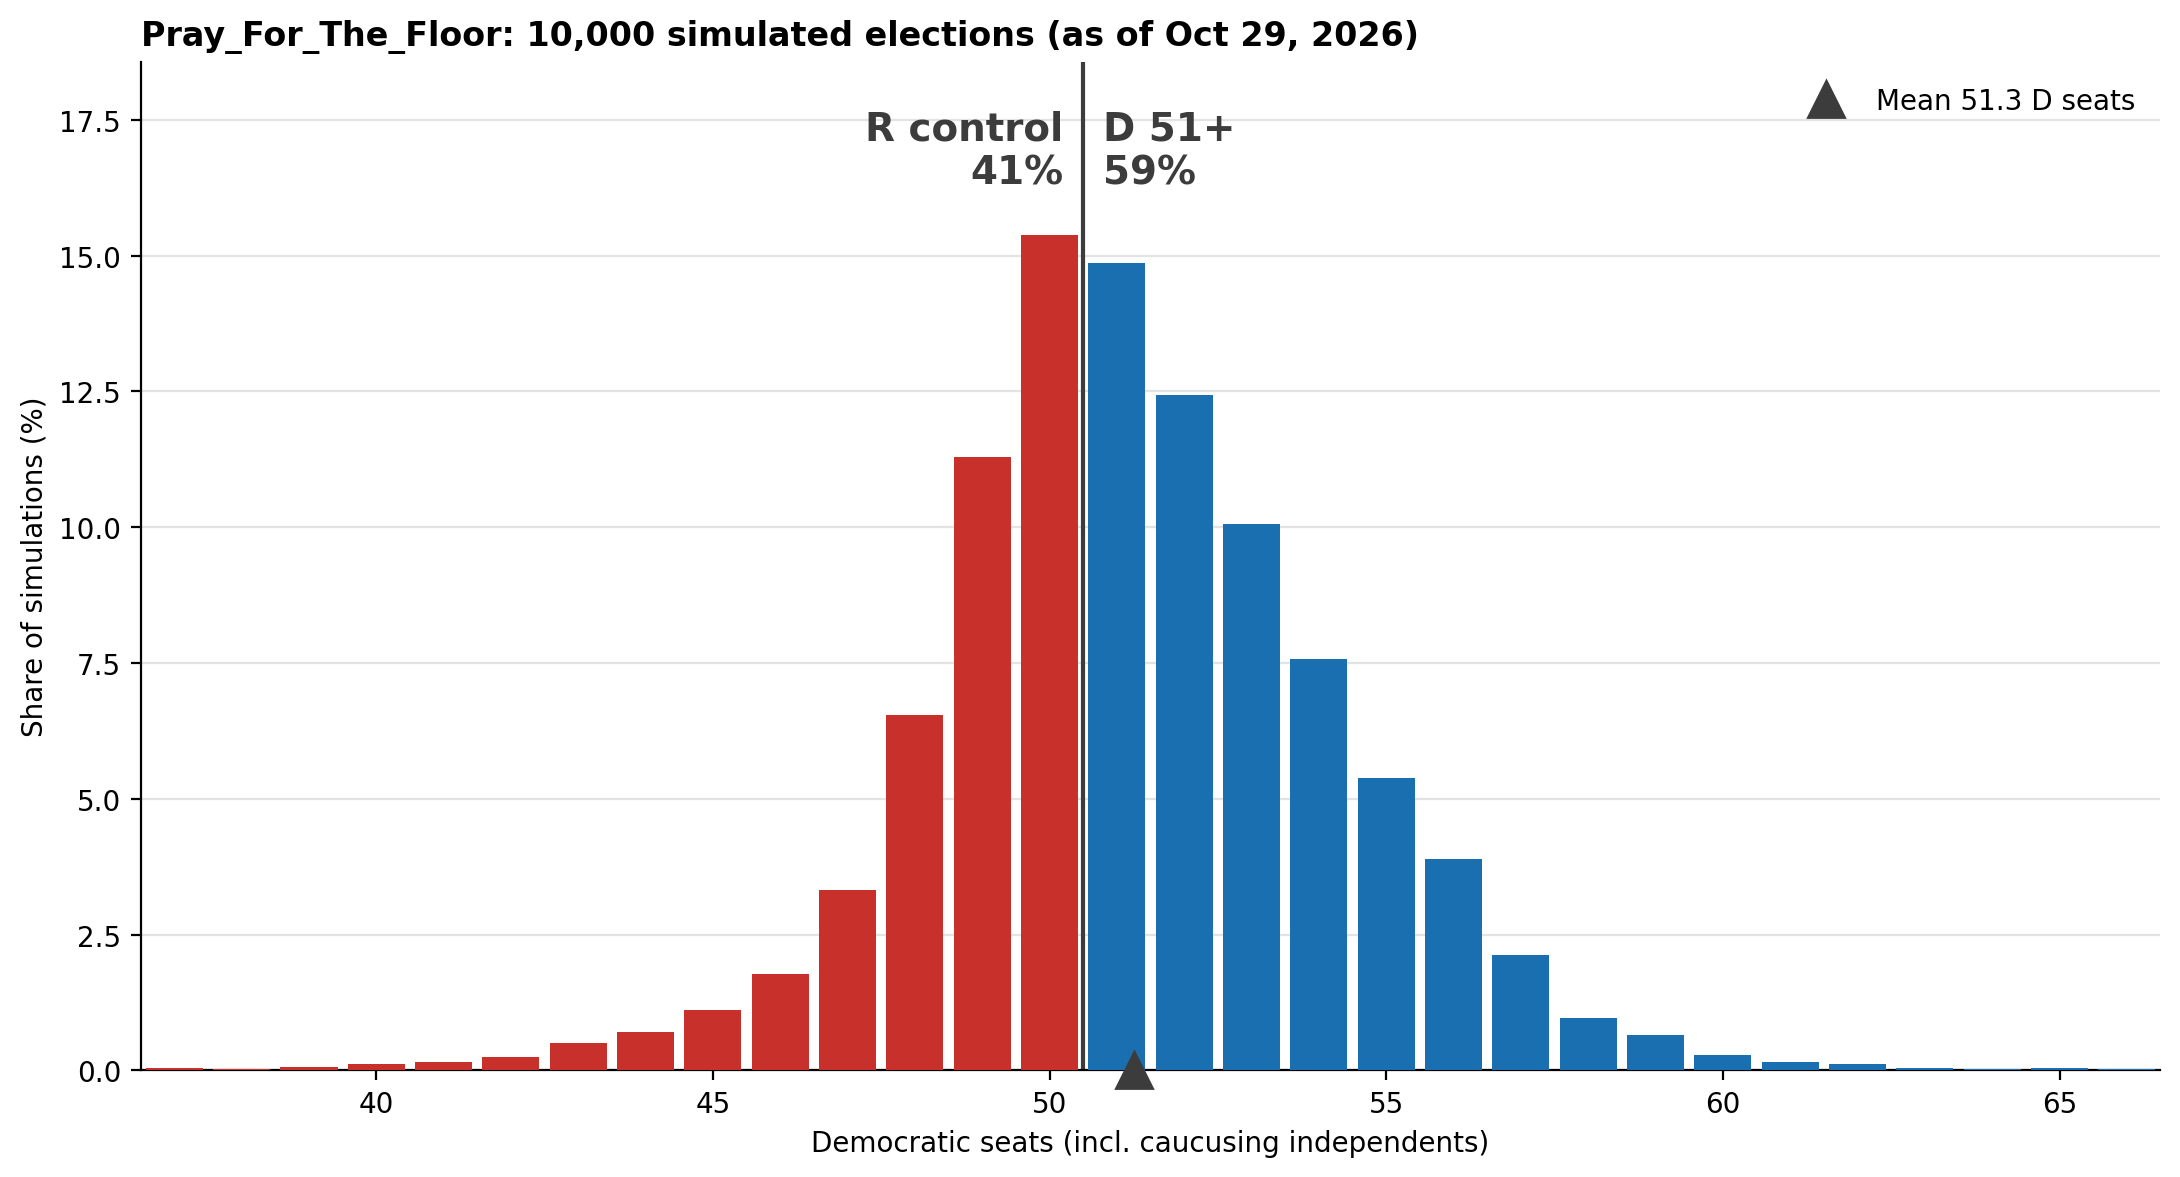

The table this chart was drawn from, first rows:
dem_seats, n_sims
35, 2
36, 2
37, 4
38, 3
39, 7
40, 11
41, 15
42, 25
43, 51
44, 70
45, 111
46, 178
47, 332
48, 655
49, 1129
50, 1538
51, 1486
52, 1244
53, 1006
54, 757
55, 538
56, 389
57, 213
58, 96
59, 65
60, 28
61, 15
62, 11
63, 4
64, 3
65, 4
66, 3
67, 1
68, 3
69, 1
